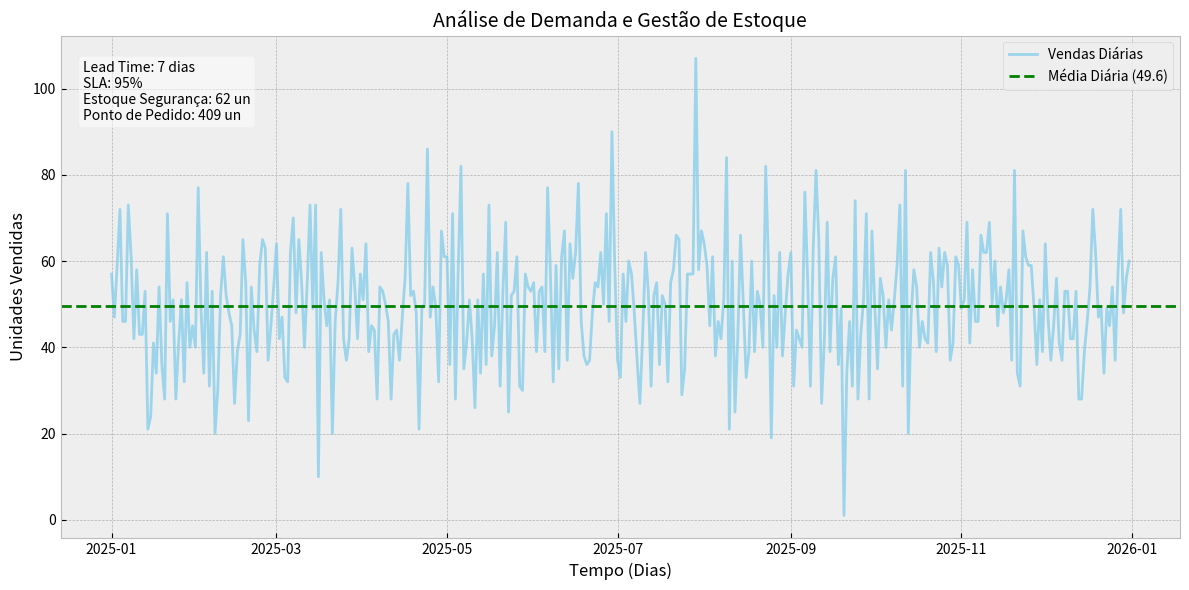

This figure's Python source:
import numpy as np
import pandas as pd
from  datetime import datetime, timedelta
import matplotlib.pyplot as plt


    # gerar todos os dias de 2025:
def gerar_dados(dias = 365):
    x = datetime(2025, 1, 1)
    datas = [x + timedelta(days=i) for i in range(dias)]


    # 2. Gerar vendas fictícias (Média de 50 peças/dia, Desvio Padrão de 15)
        # np.random.normal(media, desvio_padrao, quantidade)
    np.random.seed(42) # Mantém os dados iguais toda vez que rodar
    vendas = np.random.normal(50, 15, dias)
        
        # Garantir que não existam vendas negativas e converter para inteiros
    vendas = np.where(vendas < 0, 0, vendas).astype(int)
        
        # 3. Montar o DataFrame
    df = pd.DataFrame({
            'data': datas,
            'vendas': vendas
        })
    
    return df


if __name__ == "__main__":
    df_vendas = gerar_dados()
    
            # 1. Parâmetros de Logística
    lead_time = 7  # O fornecedor demora 7 dias para entregar
    z_score = 1.65 # Nível de serviço de 95% (padrão de mercado)

    # 2. Cálculos Estatísticos
    media_vendas = df_vendas['vendas'].mean()
    desvio_padrao = df_vendas['vendas'].std()

    # Fórmulas
estoque_seguranca = z_score * desvio_padrao * np.sqrt(lead_time)
consumo_durante_lead_time = media_vendas * lead_time
ponto_pedido = consumo_durante_lead_time + estoque_seguranca

# 3. Visualização com Matplotlib
plt.style.use('bmh') # Estilo visual mais limpo
plt.figure(figsize=(12, 6))

# Plotar as vendas diárias (o histórico)
plt.plot(df_vendas['data'], df_vendas['vendas'], label='Vendas Diárias', color='skyblue', alpha=0.8)

# Adicionar linha da média diária
plt.axhline(media_vendas, color='green', linestyle='--', label=f'Média Diária ({media_vendas:.1f})')

# Adicionar a linha do Ponto de Pedido (PP)
# Nota: Para o gráfico diário ficar comparável, vamos dividir o PP pelo Lead Time 
# ou apenas mostrar o nível de criticidade diária. 
# Aqui vamos focar em mostrar o nível de "alerta" de vendas.
plt.title('Análise de Demanda e Gestão de Estoque', fontsize=14)
plt.xlabel('Tempo (Dias)')
plt.ylabel('Unidades Vendidas')

# Adicionar uma caixa de texto com os KPIs no gráfico
texto_kpi = (f"Lead Time: {lead_time} dias\n"
             f"SLA: 95%\n"
             f"Estoque Segurança: {int(estoque_seguranca)} un\n"
             f"Ponto de Pedido: {int(ponto_pedido)} un")

plt.gca().text(0.02, 0.95, texto_kpi, transform=plt.gca().transAxes, fontsize=10,
               verticalalignment='top', bbox=dict(boxstyle='round', facecolor='white', alpha=0.5))

plt.legend(loc='upper right')
plt.tight_layout()

# Salvar o gráfico e mostrar
plt.savefig('analise_estoque.png')
print("Gráfico 'analise_estoque.png' gerado com sucesso!")
plt.show()

print(f"\n--- RELATÓRIO DE COMPRAS ---")
print(f"Consumo Médio no Período: {int(consumo_durante_lead_time)} unidades")
print(f"Estoque de Segurança Necessário: {int(estoque_seguranca)} unidades")
print(f"Ação: Disparar novo pedido ao chegar em {int(ponto_pedido)} unidades no estoque.")
